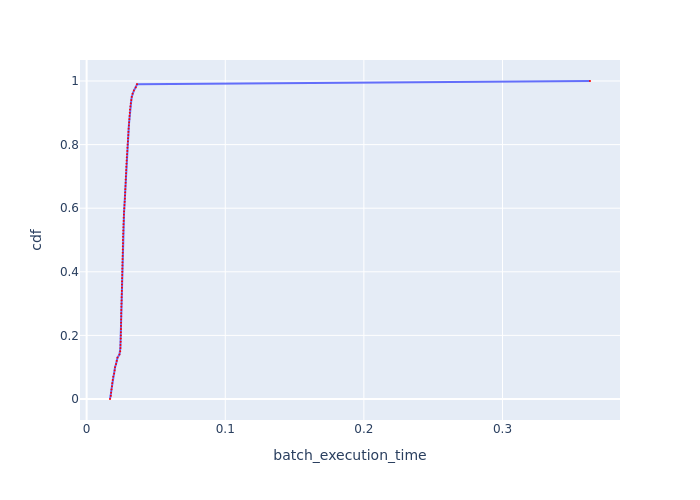

Data behind this chart, as committed beside it:
cdf, batch_execution_time
0.0, 0.01686
0.01, 0.01744
0.02, 0.01765
0.03, 0.01793
0.04, 0.01826
0.05, 0.01848
0.06, 0.01882
0.07, 0.0192
0.08, 0.01986
0.09, 0.02022
0.1, 0.02051
0.11, 0.02122
0.12, 0.02173
0.13, 0.02226
0.14, 0.02368
0.15, 0.02421
0.16, 0.02436
0.17, 0.0244
0.18, 0.02455
0.19, 0.0246
0.2, 0.02465
0.21, 0.0247
0.22, 0.02475
0.23, 0.0248
0.24, 0.02485
0.25, 0.0249
0.26, 0.02495
0.27, 0.02495
0.28, 0.025
0.29, 0.02505
0.3, 0.02515
0.31, 0.0252
0.32, 0.02525
0.33, 0.02535
0.34, 0.0254
0.35, 0.02545
0.36, 0.0255
0.37, 0.02555
0.38, 0.0256
0.39, 0.02566
0.4, 0.02571
0.41, 0.02576
0.42, 0.02581
0.43, 0.02586
0.44, 0.02591
0.45, 0.02597
0.46, 0.02602
0.47, 0.02607
0.48, 0.02612
0.49, 0.02623
0.5, 0.02623
0.51, 0.02628
0.52, 0.02638
0.53, 0.02644
0.54, 0.02649
0.55, 0.0266
0.56, 0.0267
0.57, 0.02676
0.58, 0.02686
0.59, 0.02702
... 41 more rows
